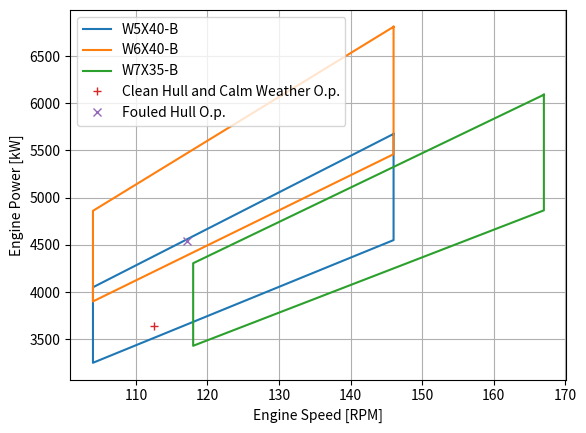
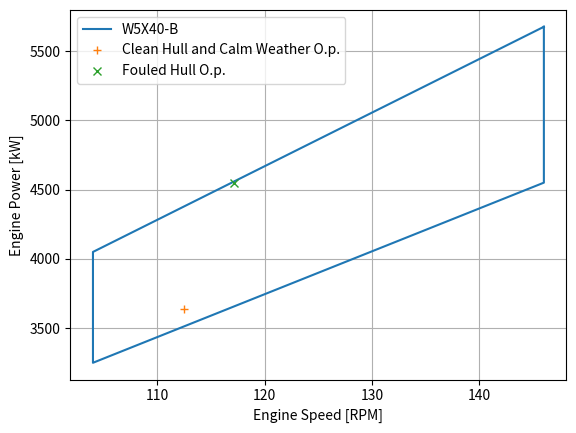
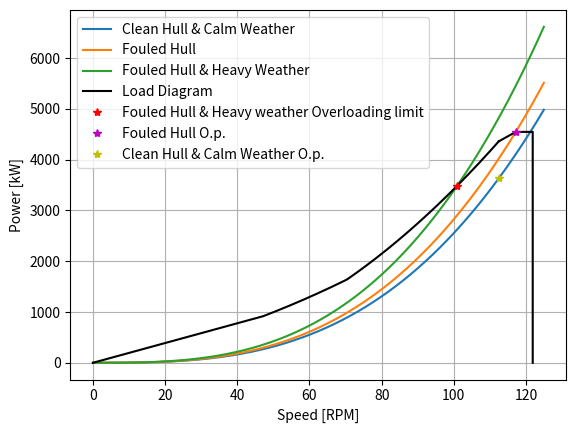

Here is the Python script that generated these plots, in order:
"""
Created on Wed 06 Nov 18:54 2019
Finished on
@author: Παύλος Λοΐζου (nm16801)
                                  """
import matplotlib.pyplot as plt
from numpy import arange

# Input data
Pname = 1000
Psur = 3500
Pon = Pname + Psur
Non = 116
ns = 0.99
Ship_type = "Tanker"

# Erwtima 1
P_clean = Pon/1.25
Nclean = Non/1.031
Pmcr = Pon/ns
Nmcr = Non/ns
Pclean = P_clean/ns
MCR = [Nmcr, Pmcr]
CLEAN = [Nclean, Pclean]

# Engines field rating diagram
W5X40_B = [[146, 146, 104, 104, 146], [5675, 4550, 3250, 4050, 5675], 'W5X40-B']
W6X40_B = [[146, 146, 104, 104, 146], [6810, 5460, 3900, 4860, 6810], 'W6X40-B']
W7X35_B = [[167, 167, 118, 118, 167], [6090, 4865, 3430, 4305, 6090], 'W7X35-B']
engines = [W5X40_B, W6X40_B, W7X35_B]

plt.grid()
plt.ylabel("Engine Power [kW]")
plt.xlabel("Engine Speed [RPM]")
for e in engines:
    plt.plot(e[0], e[1], '-', label=e[2])
plt.plot(CLEAN[0], CLEAN[1], '+', label='Clean Hull and Calm Weather O.p.')
plt.plot(MCR[0], MCR[1], 'x', label='Fouled Hull O.p.')
plt.legend(loc='best')

# Epilogi tou Wartsila 5X40-B two-stroke engine
# https://www.wingd.com/en/engines/engine-types/diesel/x40-b/

# Erwtima 3
P_em = 100 + 0.55 * Pmcr**0.7  # Mesi ilektriki isxis
Pem = 1.35*P_em  # Proafksimeni kata 35% Pem
Num_gen = 4  # 3 + 1 for emergencies
Pgen = 455  # Wartsila 455W5L16 (1000 rpm, 50Hz)
Pel = Pgen*0.95
Pel_ol = Pel*3
Bhp_mcr = Pmcr*1.34102


# Erwtima 4
plt.figure()
plt.grid()
plt.ylabel("Engine Power [kW]")
plt.xlabel("Engine Speed [RPM]")
plt.plot(W5X40_B[0], W5X40_B[1], '-', label=W5X40_B[2])
plt.plot(CLEAN[0], CLEAN[1], '+', label='Clean Hull and Calm Weather O.p.')
plt.plot(MCR[0], MCR[1], 'x', label='Fouled Hull O.p.')
plt.legend(loc='best')

# Erwtima 5
Ccl = Pclean / Nclean**3  # Clean Hull & Calm Weather
Cmcr = Pmcr / Nmcr**3  # Fouled Hull
Cmcr_max = 1.2*Cmcr  # Fouled Hull & Heavy Weather

n = arange(0, 125, 0.05)
pcl = [[Ccl*i**3 for i in n], 'Clean Hull & Calm Weather']
pmcr = [[Cmcr*i**3 for i in n], 'Fouled Hull']
pmcr_max = [[Cmcr_max*i**3 for i in n], 'Fouled Hull & Heavy Weather']
n2 = arange(0,  0.96*Nmcr, 0.05)
p5 = []
for i in n2:
    if i < 0.4*Nmcr:
        c2 = 0
        c1 = 0.5
    elif 0.4 <= i < 0.6*Nmcr:
        c2 = 0.5
        c1 = 0.3
    else:
        c2 = 1.111
        c1 = -0.067
    p5.append(Pmcr*(c2*(i/Nmcr)**2+c1*i/Nmcr))

# Evresi simeiou tomis
for i in range(n2.__len__()):
    if pmcr_max[0][i] - p5[i] <= 0.05:
        Olp = [n2[i], p5[i]]

plt.figure()
plt.grid()
plt.ylabel("Power [kW]")
plt.xlabel("Speed [RPM]")
plt.plot(n, pcl[0], '-', label=pcl[1])
plt.plot(n, pmcr[0], '-', label=pmcr[1])
plt.plot(n, pmcr_max[0], '-', label=pmcr_max[1])
plt.plot(n2, p5, 'k-', label='Load Diagram')
plt.plot([1.04*Nmcr, 1.04*Nmcr, Nmcr, n2[n2.__len__()-1]], [0, Pmcr, Pmcr, p5[p5.__len__()-1]], 'k-')
plt.plot(Olp[0], Olp[1], 'r*', label='Fouled Hull & Heavy weather Overloading limit')
plt.plot(Nmcr, Pmcr, 'm*', label='Fouled Hull O.p.')
plt.plot(Nclean, Pclean, 'y*', label='Clean Hull & Calm Weather O.p.')

plt.legend(loc='best')

# Erwtima 6
z = 5
A = 0.771
b = 0.058
c = d = 1
na = 0.06*Nmcr + 14
pe = 21  # bar
s = 177  # Piston Stroke (cm)
D = 40  # Bore (cm)
Vh = 3.141592*D**2/4*s
v = A*(s/D)**(1/3)*(z+b*pe*na+0.9)*Vh*c*d/10**6  # m^3
V_ = 1.7*v*(30 - 9)  # m^3/h

# Erwtima 7
Hu = 39550  # thermiki ikanotita RMG -35
Hdes = 42700  # thermiki ikanotita kafsimou kataskevasti
BSFC_des = 176.9/1000  # kg/kWh
BSFC = BSFC_des*Hdes/Hu
mb_des = BSFC_des*Pmcr/3600
mb = BSFC*Pmcr/3600  # paroxi mazas kafsimou [kg/s]
Qfuel = mb*Hu  # Thermiki isxis kafsimou [kW]
mk_des = 33.4*1000/3600
mk = mk_des + (mb - mb_des)  # paroxi mazas kafsaeriou [kg/s]
R = (mk - mb)/mb
cp = (1.075+1.025)/2
Qex = mk*cp*(279 - 45)  # Thermiki isxis kafsaeriou [kW]

n_engine = Pmcr/Qfuel  # vathmos apodosis tis mixanis
a = Qex/Qfuel
k = 3070/Qfuel
r = 60/Qfuel
PA = (n_engine + a + k + r - 1)*100

Qboiler = mk*1.0625*(274-180)
nb = Qboiler/Qex

# Erwtima 9
Jeng = 10900
Jax = 53.97
Jp = 3.141592*3**4*0.025*8730/32
k1 = 14.13 * 10**6
k2 = 65.96 * 10**6

a = Jeng*Jax*Jp
b = k2*Jeng*Jax - k1*Jax*Jp - k1*Jeng*Jp - k2*Jeng*Jp
c = k1**2*Jp + k1*k2*(Jp+Jax+Jeng) + k2**2*Jp

W1 = (-b+(b**2-4*a*c)**0.5)/(2*a)
W2 = (-b-(b**2-4*a*c)**0.5)/(2*a)
w1 = W1**0.5
w2 = W2**0.5

# Erwtima 12
Build_cost = 400  # $/kW
Repairs_cost = 0.004  # $/kWh
Fuel_cost = 530  # $/t (RMG-35)
Cyl_oil_cost = 4400  # $/t
Oil_cost = 5180  # $/t

Days_per_year_sea = 300
Days_per_year_port = 50
Days_per_year_repairs = 15

Engine_daily_fuel_cons = 20.8353  # t/day
Engine_daily_cyl_oil_cons = 0.065  # t/day
Engine_daily_oil_cons = 0.014  # t/day

Gen_daily_fuel_cons = 61.39363  # t/day
Gen_daily_oil_cons = 0.1963  # t/day

Starting_cost = Build_cost*Pmcr
Repairs_cost_per_year = Repairs_cost*Pmcr*24*Days_per_year_repairs
Fuel_cost_per_year = Fuel_cost*(Engine_daily_fuel_cons*Days_per_year_sea +
                                Gen_daily_fuel_cons*(Days_per_year_port + Days_per_year_sea))
Oil_cost_per_year = (Oil_cost*(Engine_daily_oil_cons*Days_per_year_sea +
                               Gen_daily_oil_cons*(Days_per_year_port + Days_per_year_sea)) +
                     Cyl_oil_cost*Engine_daily_cyl_oil_cons*Days_per_year_sea)
